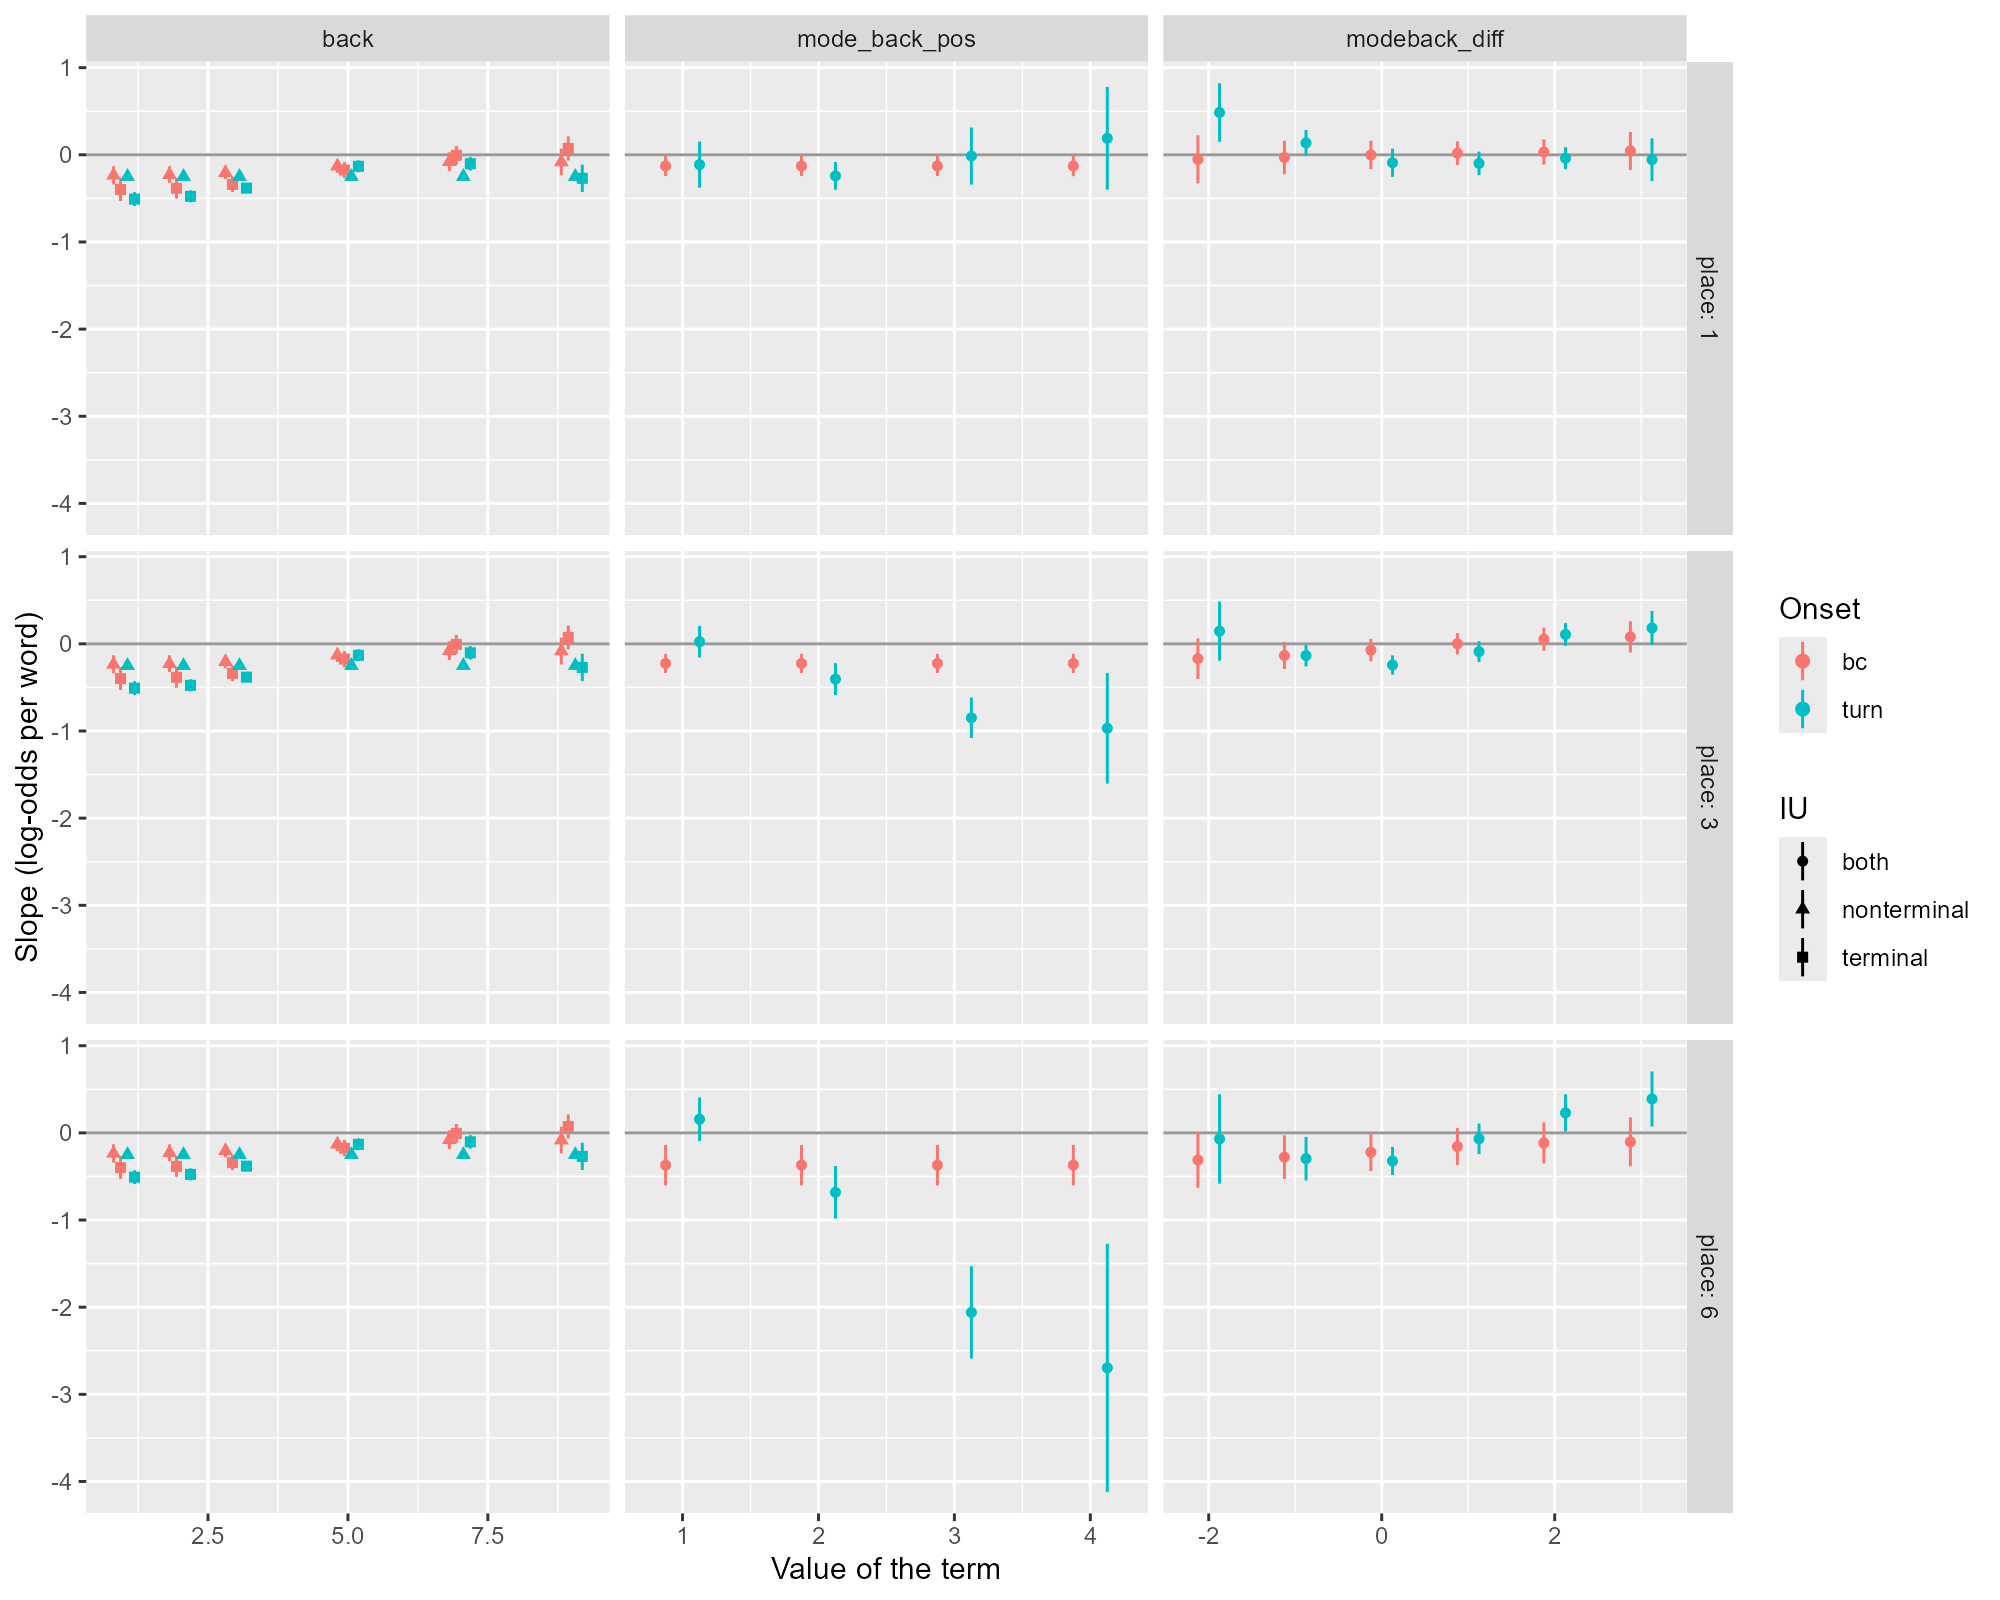

The file beside this chart, header and first rows:
term, onset, iu, place, value, estimate, std.error, conf.low, conf.high, p.value
mode_back_pos, bc, both, 1, 1, -0.128, 0.05901, -0.2437, -0.01239, 0.03001
mode_back_pos, bc, both, 1, 2, -0.128, 0.05908, -0.2438, -0.01223, 0.03024
mode_back_pos, bc, both, 1, 3, -0.128, 0.05906, -0.2437, -0.01222, 0.03024
mode_back_pos, bc, both, 1, 4, -0.128, 0.05977, -0.2451, -0.01083, 0.03226
mode_back_pos, bc, both, 3, 1, -0.2249, 0.05584, -0.3344, -0.1155, 5.62484486100575e-5
mode_back_pos, bc, both, 3, 2, -0.2249, 0.05623, -0.3351, -0.1147, 6.342215756055873e-5
mode_back_pos, bc, both, 3, 3, -0.2249, 0.05591, -0.3345, -0.1153, 5.7479124655742586e-5
mode_back_pos, bc, both, 3, 4, -0.2249, 0.05596, -0.3346, -0.1152, 5.842168089961558e-5
mode_back_pos, bc, both, 6, 1, -0.3703, 0.1183, -0.6022, -0.1383, 0.001756
mode_back_pos, bc, both, 6, 2, -0.3703, 0.118, -0.6016, -0.1389, 0.001708
mode_back_pos, bc, both, 6, 3, -0.3703, 0.1192, -0.6039, -0.1367, 0.001889
mode_back_pos, bc, both, 6, 4, -0.3703, 0.1187, -0.603, -0.1376, 0.001813
mode_back_pos, turn, both, 1, 1, -0.1121, 0.135, -0.3767, 0.1525, 0.4062
mode_back_pos, turn, both, 1, 2, -0.242, 0.0811, -0.401, -0.08306, 0.002844
mode_back_pos, turn, both, 1, 3, -0.01429, 0.1669, -0.3415, 0.3129, 0.9318
mode_back_pos, turn, both, 1, 4, 0.1896, 0.3006, -0.3995, 0.7787, 0.5281
mode_back_pos, turn, both, 3, 1, 0.0246, 0.09268, -0.157, 0.2062, 0.7906
mode_back_pos, turn, both, 3, 2, -0.4044, 0.09328, -0.5872, -0.2216, 1.4556447012959242e-5
mode_back_pos, turn, both, 3, 3, -0.8485, 0.1184, -1.08, -0.6165, 7.581690153232681e-13
mode_back_pos, turn, both, 3, 4, -0.9691, 0.3238, -1.604, -0.3346, 0.00276
mode_back_pos, turn, both, 6, 1, 0.1563, 0.1275, -0.09368, 0.4063, 0.2204
mode_back_pos, turn, both, 6, 2, -0.6817, 0.154, -0.9835, -0.38, 9.49879274966817e-6
mode_back_pos, turn, both, 6, 3, -2.06, 0.2706, -2.59, -1.529, 2.733644778898693e-14
mode_back_pos, turn, both, 6, 4, -2.696, 0.7265, -4.12, -1.272, 2.0654943955092606e-4
modeback_diff, bc, both, 1, -2, -0.05301, 0.1408, -0.3289, 0.2229, 0.7065
modeback_diff, bc, both, 1, -1, -0.03017, 0.09775, -0.2218, 0.1614, 0.7576
modeback_diff, bc, both, 1, 0, -0.001499, 0.08336, -0.1649, 0.1619, 0.9856
modeback_diff, bc, both, 1, 1, 0.01847, 0.06926, -0.1173, 0.1542, 0.7897
modeback_diff, bc, both, 1, 2, 0.03248, 0.07369, -0.1119, 0.1769, 0.6594
modeback_diff, bc, both, 1, 3, 0.04448, 0.1115, -0.174, 0.2629, 0.6899
modeback_diff, bc, both, 3, -2, -0.1702, 0.1189, -0.4033, 0.0628, 0.1522
modeback_diff, bc, both, 3, -1, -0.1335, 0.07948, -0.2892, 0.02232, 0.09311
modeback_diff, bc, both, 3, 0, -0.07168, 0.06576, -0.2006, 0.05719, 0.2756
modeback_diff, bc, both, 3, 1, 0.001455, 0.06226, -0.1206, 0.1235, 0.9814
modeback_diff, bc, both, 3, 2, 0.05301, 0.06771, -0.0797, 0.1857, 0.4337
modeback_diff, bc, both, 3, 3, 0.0805, 0.09138, -0.0986, 0.2596, 0.3783
modeback_diff, bc, both, 6, -2, -0.3111, 0.1629, -0.6303, 0.008035, 0.05605
modeback_diff, bc, both, 6, -1, -0.2779, 0.1273, -0.5274, -0.02846, 0.02899
modeback_diff, bc, both, 6, 0, -0.2217, 0.1104, -0.4381, -0.005363, 0.04459
modeback_diff, bc, both, 6, 1, -0.1561, 0.1081, -0.368, 0.05581, 0.1488
modeback_diff, bc, both, 6, 2, -0.1159, 0.1201, -0.3513, 0.1195, 0.3345
modeback_diff, bc, both, 6, 3, -0.1025, 0.1426, -0.3821, 0.177, 0.4721
modeback_diff, turn, both, 1, -2, 0.4856, 0.172, 0.1486, 0.8227, 0.004744
modeback_diff, turn, both, 1, -1, 0.1361, 0.0762, -0.01323, 0.2855, 0.07405
modeback_diff, turn, both, 1, 0, -0.09054, 0.08264, -0.2525, 0.07145, 0.2733
modeback_diff, turn, both, 1, 1, -0.09849, 0.06878, -0.2333, 0.03632, 0.1522
modeback_diff, turn, both, 1, 2, -0.03845, 0.06476, -0.1654, 0.08848, 0.5527
modeback_diff, turn, both, 1, 3, -0.05581, 0.125, -0.3009, 0.1892, 0.6553
modeback_diff, turn, both, 3, -2, 0.1457, 0.1729, -0.1931, 0.4845, 0.3993
modeback_diff, turn, both, 3, -1, -0.1345, 0.06359, -0.2591, -0.00987, 0.03441
modeback_diff, turn, both, 3, 0, -0.2428, 0.05644, -0.3535, -0.1322, 1.6908817221056036e-5
modeback_diff, turn, both, 3, 1, -0.08941, 0.06086, -0.2087, 0.02987, 0.1418
modeback_diff, turn, both, 3, 2, 0.1079, 0.06647, -0.02237, 0.2382, 0.1045
modeback_diff, turn, both, 3, 3, 0.1819, 0.09998, -0.01406, 0.3778, 0.06886
modeback_diff, turn, both, 6, -2, -0.06952, 0.2613, -0.5816, 0.4425, 0.7902
modeback_diff, turn, both, 6, -1, -0.2956, 0.1278, -0.5461, -0.04514, 0.02071
modeback_diff, turn, both, 6, 0, -0.3227, 0.08237, -0.4842, -0.1613, 8.934396660925401e-5
modeback_diff, turn, both, 6, 1, -0.06769, 0.08887, -0.2419, 0.1065, 0.4462
modeback_diff, turn, both, 6, 2, 0.2294, 0.1087, 0.01641, 0.4423, 0.03478
modeback_diff, turn, both, 6, 3, 0.3894, 0.1609, 0.07412, 0.7047, 0.01549
... 72 more rows
